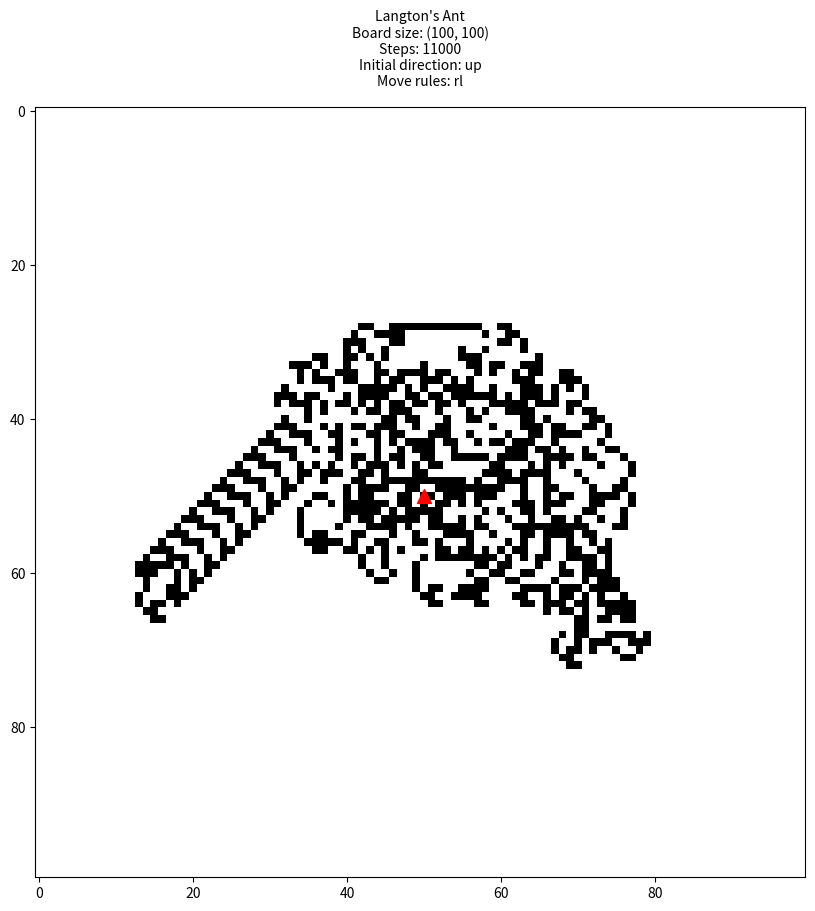

Reproduce this figure in Python.
import numpy as np
import matplotlib.pyplot as plt
import matplotlib.animation as animation

class LangtonsAnt:
    def __init__(self,
                 board_size=(100, 100),
                 ant_position=(50, 50),
                 ant_direction="up",
                 move_rules="rl",
                 initial_state="white",
                 iterations=1000,
                 show_animation=True,
                 show_grid=False,
                 show_info=True,
                 show_initial_ant=True):

        self.board_size = board_size
        self.ant_position = list(ant_position)
        self.ant_direction = ant_direction
        self.move_rules = move_rules
        self.iterations = iterations
        self.show_animation = show_animation
        self.show_grid = show_grid
        self.show_info = show_info
        self.show_initial_ant = show_initial_ant

        if initial_state == "white":
            self.board = np.zeros(board_size)
        elif initial_state == "black":
            self.board = np.ones(board_size)
        elif initial_state == "checkerboard":
            self.board = np.indices(board_size).sum(axis=0) % 2
        else:
            raise ValueError(f"Invalid initial state: {initial_state}")

        self.directions = {
            "up": (-1, 0),
            "right": (0, 1),
            "down": (1, 0),
            "left": (0, -1)
        }

    def move(self):
        row, col = self.directions[self.ant_direction]
        self.ant_position[0] += row
        self.ant_position[1] += col
        self.ant_position = [self.ant_position[0] % self.board_size[0], self.ant_position[1] % self.board_size[1]]

    def turn(self, direction):
        if direction == "l":
            if self.ant_direction == "up":
                self.ant_direction = "left"
            elif self.ant_direction == "right":
                self.ant_direction = "up"
            elif self.ant_direction == "down":
                self.ant_direction = "right"
            else:
                self.ant_direction = "down"
        else:
            if self.ant_direction == "up":
                self.ant_direction = "right"
            elif self.ant_direction == "right":
                self.ant_direction = "down"
            elif self.ant_direction == "down":
                self.ant_direction = "left"
            else:
                self.ant_direction = "up"

    def step(self):
        current_color = self.board[self.ant_position[0], self.ant_position[1]]
        if current_color == 0:
            self.turn(self.move_rules[0])
        else:
            self.turn(self.move_rules[1])
        self.board[self.ant_position[0], self.ant_position[1]] = 1 - current_color
        self.move()

    def run(self, output_file="langtons_ant.gif"):
        if self.show_animation:
            fig, ax = plt.subplots()
            plt.axis("off")
            ims = []

            for _ in range(self.iterations):
                im = ax.imshow(self.board, cmap="gray_r", animated=True)
                ims.append([im])
                self.step()

            ani = animation.ArtistAnimation(fig, ims, interval=50, blit=True, repeat_delay=1000)

            ani.save(output_file, writer="imagemagick", fps=15)
            plt.show()

        else:
            initial_board = self.board.copy()
            initial_ant_position = self.ant_position.copy()
            initial_ant_direction = self.ant_direction

            for _ in range(self.iterations):
                self.step()
            plt.figure(figsize=(10, 10))

            direction_marker = {'up': '^', 'right': '>', 'down': 'v', 'left': '<'}

            if self.show_info:
                title = f"Langton's Ant\nBoard size: {self.board_size}\nSteps: {self.iterations}\nInitial direction: {initial_ant_direction}\nMove rules: {self.move_rules}"
                plt.title(title, fontsize=10, pad=15)
            plt.imshow(self.board, cmap="gray_r")

            if self.show_initial_ant:
                plt.scatter(initial_ant_position[0], initial_ant_position[1], s=100,
                            marker=direction_marker[initial_ant_direction], color='red')

            if self.show_grid:
                plt.grid(True, which='both', color='black', linewidth=1)
                plt.xticks(np.arange(-0.5, self.board_size[1], 1), [])
                plt.yticks(np.arange(-0.5, self.board_size[0], 1), [])
            else:
                plt.grid(False)
            plt.show()


if __name__ == "__main__":
    board_size = (100, 100)
    ant_position = (50, 50)
    ant_direction = "up"
    move_rules = "rl"
    initial_state = "white"
    interations = 11000
    show_animation = False
    show_grid = False
    show_info = True
    show_initial_ant = True
    output_file = "langtons_ant.gif"

    ant_simulator = LangtonsAnt(board_size=board_size, ant_position=ant_position, ant_direction=ant_direction, move_rules=move_rules, initial_state=initial_state, iterations=interations, show_animation=show_animation, show_grid=show_grid, show_info=show_info, show_initial_ant=show_initial_ant)
    ant_simulator.run(output_file=output_file)
